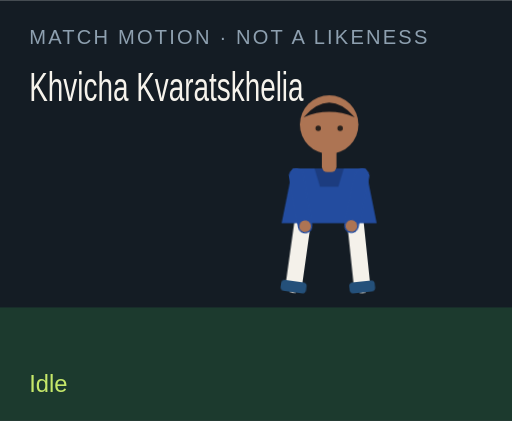
t = 0.00 s
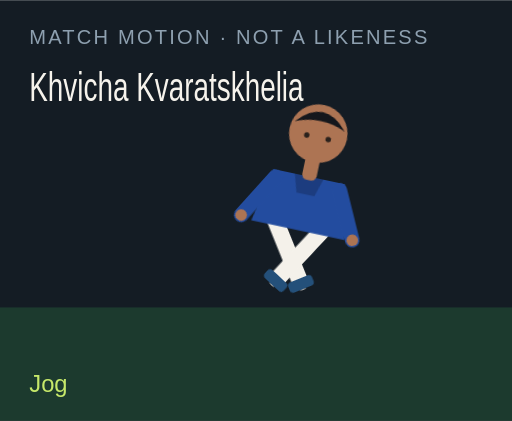
t = 1.50 s
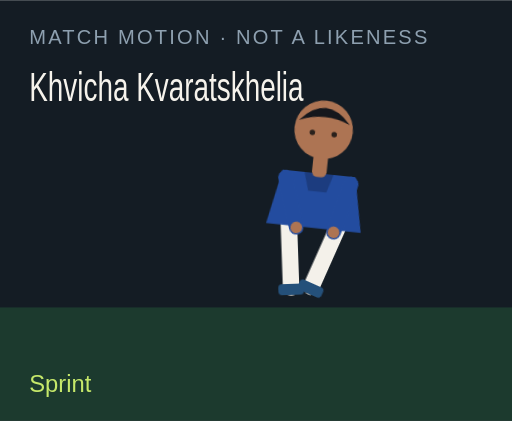
t = 3.00 s
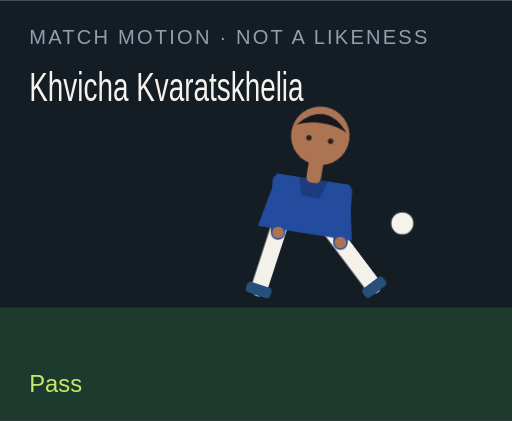
t = 4.50 s
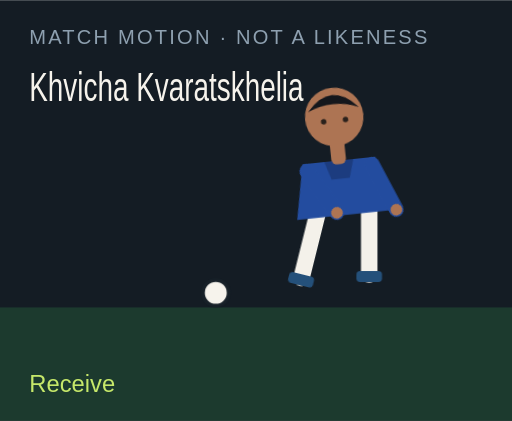
t = 6.00 s
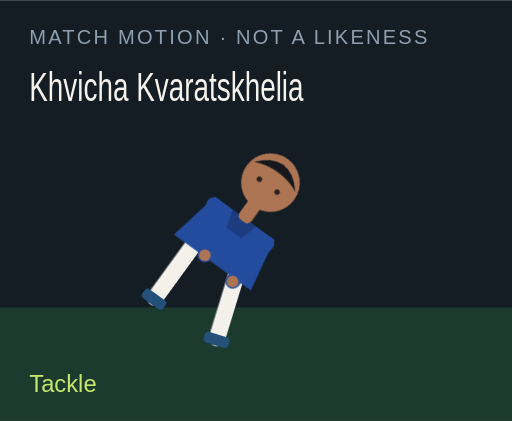
t = 7.50 s

The animated SVG that drew these frames (rendered in a browser with its animation timeline set to each time). Animation: 18 CSS @keyframes rules; one cycle of 9.00 s, repeats indefinitely.

<?xml version="1.0" encoding="UTF-8"?>
<svg xmlns="http://www.w3.org/2000/svg" viewBox="0 0 280 230" role="img">
  <style>@media (prefers-reduced-motion: reduce){animate,animateTransform{display:none}}</style>
  <rect width="280" height="230" fill="#141c24"/>
  <rect y="168" width="280" height="62" fill="#1c3a2e"/>
  <text x="16" y="24" fill="#8ea0b0" font-family="Arial,sans-serif" font-size="11" letter-spacing="1.2">MATCH MOTION · NOT A LIKENESS</text>
  <text x="16" y="55" fill="#f6f3ec" font-family="Impact,sans-serif" font-size="22" textLength="150" lengthAdjust="spacingAndGlyphs">Khvicha Kvaratskhelia</text>
  <circle r="7" fill="#f6f3ec" stroke="#172028" stroke-width="2" id="motion-55556" cx="150" cy="160" opacity="0">
    
    
    
  </circle>
  <g transform="translate(132 40)">
    <g id="motion-55578" transform="rotate(0 48 90)">
      
      <g id="motion-55580" transform="translate(0 0)">
        
        <g transform="translate(34 78)"><g id="motion-55582" transform="rotate(8)"><path d="M0 0 V38" stroke="#f4f1ea" stroke-width="9" stroke-linecap="round"/><rect x="-7" y="36" width="14" height="6" rx="2" fill="#24507a"/></g></g>
        <g transform="translate(62 78)"><g id="motion-55584" transform="rotate(-6)"><path d="M0 0 V38" stroke="#f4f1ea" stroke-width="9" stroke-linecap="round"/><rect x="-7" y="36" width="14" height="6" rx="2" fill="#24507a"/></g></g>
        <path d="M28 52 h40 l6 30 H22 Z" fill="#234c9f"/>
        <path d="M40 52 h16 l-3 10 H43 Z" fill="#000" opacity=".2"/>
        <g transform="translate(30 56)"><g id="motion-55586" transform="rotate(-10)"><path d="M0 0 V28" stroke="#234c9f" stroke-width="8" stroke-linecap="round"/><circle cx="0" cy="28" r="3.2" fill="#ad7453"/></g></g>
        <g transform="translate(66 56)"><g id="motion-55588" transform="rotate(12)"><path d="M0 0 V28" stroke="#234c9f" stroke-width="8" stroke-linecap="round"/><circle cx="0" cy="28" r="3.2" fill="#ad7453"/></g></g>
        <rect x="44" y="40" width="8" height="14" rx="3" fill="#ad7453"/>
        <circle cx="48" cy="28" r="16" fill="#ad7453"/>
        <path d="M34 24 Q48 8 62 24 Q48 18 34 24" fill="#15171c"/>
        <circle cx="42" cy="30" r="1.5" fill="#2a211c"/><circle cx="54" cy="30" r="1.5" fill="#2a211c"/>
      </g>
    </g>
  </g>
  <text x="16" y="214" fill="#c6e86a" font-family="Arial,sans-serif" font-size="13" opacity="1" id="motion-55560">Idle</text><text x="16" y="214" fill="#c6e86a" font-family="Arial,sans-serif" font-size="13" opacity="0" id="motion-55562">Jog</text><text x="16" y="214" fill="#c6e86a" font-family="Arial,sans-serif" font-size="13" opacity="0" id="motion-55564">Sprint</text><text x="16" y="214" fill="#c6e86a" font-family="Arial,sans-serif" font-size="13" opacity="0" id="motion-55566">Dribble</text><text x="16" y="214" fill="#c6e86a" font-family="Arial,sans-serif" font-size="13" opacity="0" id="motion-55568">Pass</text><text x="16" y="214" fill="#c6e86a" font-family="Arial,sans-serif" font-size="13" opacity="0" id="motion-55570">Shoot</text><text x="16" y="214" fill="#c6e86a" font-family="Arial,sans-serif" font-size="13" opacity="0" id="motion-55572">Receive</text><text x="16" y="214" fill="#c6e86a" font-family="Arial,sans-serif" font-size="13" opacity="0" id="motion-55574">Tackle</text><text x="16" y="214" fill="#c6e86a" font-family="Arial,sans-serif" font-size="13" opacity="0" id="motion-55576">Slide</text>
<style>@keyframes track-55557{0%{cx:150px}11.1%{cx:156px}22.2%{cx:164px}33.300000000000004%{cx:142px}44.4%{cx:190px}55.60000000000001%{cx:250px}66.7%{cx:118px}77.8%{cx:150px}88.9%{cx:150px}100%{cx:150px}}@keyframes track-55558{0%{cy:160px}11.1%{cy:158px}22.2%{cy:154px}33.300000000000004%{cy:156px}44.4%{cy:148px}55.60000000000001%{cy:96px}66.7%{cy:160px}77.8%{cy:160px}88.9%{cy:160px}100%{cy:160px}}@keyframes track-55559{0%{opacity:0}11.1%{opacity:0}22.2%{opacity:0}33.300000000000004%{opacity:1}44.4%{opacity:1}55.60000000000001%{opacity:1}66.7%{opacity:1}77.8%{opacity:0}88.9%{opacity:0}100%{opacity:0}}@keyframes track-55561{0%{opacity:1}11.1%{opacity:0}22.2%{opacity:0}33.300000000000004%{opacity:0}44.4%{opacity:0}55.60000000000001%{opacity:0}66.7%{opacity:0}77.8%{opacity:0}88.9%{opacity:0}100%{opacity:1}}@keyframes track-55563{0%{opacity:0}11.1%{opacity:1}22.2%{opacity:0}33.300000000000004%{opacity:0}44.4%{opacity:0}55.60000000000001%{opacity:0}66.7%{opacity:0}77.8%{opacity:0}88.9%{opacity:0}100%{opacity:0}}@keyframes track-55565{0%{opacity:0}11.1%{opacity:0}22.2%{opacity:1}33.300000000000004%{opacity:0}44.4%{opacity:0}55.60000000000001%{opacity:0}66.7%{opacity:0}77.8%{opacity:0}88.9%{opacity:0}100%{opacity:0}}@keyframes track-55567{0%{opacity:0}11.1%{opacity:0}22.2%{opacity:0}33.300000000000004%{opacity:1}44.4%{opacity:0}55.60000000000001%{opacity:0}66.7%{opacity:0}77.8%{opacity:0}88.9%{opacity:0}100%{opacity:0}}@keyframes track-55569{0%{opacity:0}11.1%{opacity:0}22.2%{opacity:0}33.300000000000004%{opacity:0}44.4%{opacity:1}55.60000000000001%{opacity:0}66.7%{opacity:0}77.8%{opacity:0}88.9%{opacity:0}100%{opacity:0}}@keyframes track-55571{0%{opacity:0}11.1%{opacity:0}22.2%{opacity:0}33.300000000000004%{opacity:0}44.4%{opacity:0}55.60000000000001%{opacity:1}66.7%{opacity:0}77.8%{opacity:0}88.9%{opacity:0}100%{opacity:0}}@keyframes track-55573{0%{opacity:0}11.1%{opacity:0}22.2%{opacity:0}33.300000000000004%{opacity:0}44.4%{opacity:0}55.60000000000001%{opacity:0}66.7%{opacity:1}77.8%{opacity:0}88.9%{opacity:0}100%{opacity:0}}@keyframes track-55575{0%{opacity:0}11.1%{opacity:0}22.2%{opacity:0}33.300000000000004%{opacity:0}44.4%{opacity:0}55.60000000000001%{opacity:0}66.7%{opacity:0}77.8%{opacity:1}88.9%{opacity:0}100%{opacity:0}}@keyframes track-55577{0%{opacity:0}11.1%{opacity:0}22.2%{opacity:0}33.300000000000004%{opacity:0}44.4%{opacity:0}55.60000000000001%{opacity:0}66.7%{opacity:0}77.8%{opacity:0}88.9%{opacity:1}100%{opacity:0}}@keyframes track-55579{0%{transform:rotate(0deg)}11.1%{transform:rotate(8deg)}22.2%{transform:rotate(16deg)}33.300000000000004%{transform:rotate(6deg)}44.4%{transform:rotate(4deg)}55.60000000000001%{transform:rotate(14deg)}66.7%{transform:rotate(-6deg)}77.8%{transform:rotate(34deg)}88.9%{transform:rotate(38deg)}100%{transform:rotate(0deg)}}@keyframes track-55581{0%{transform:translate(0px,0px)}11.1%{transform:translate(0px,-3px)}22.2%{transform:translate(0px,-6px)}33.300000000000004%{transform:translate(0px,-2px)}44.4%{transform:translate(0px,2px)}55.60000000000001%{transform:translate(0px,-4px)}66.7%{transform:translate(0px,1px)}77.8%{transform:translate(0px,10px)}88.9%{transform:translate(0px,12px)}100%{transform:translate(0px,0px)}}@keyframes track-55583{0%{transform:rotate(8deg)}11.1%{transform:rotate(-26deg)}22.2%{transform:rotate(-42deg)}33.300000000000004%{transform:rotate(-8deg)}44.4%{transform:rotate(6deg)}55.60000000000001%{transform:rotate(12deg)}66.7%{transform:rotate(20deg)}77.8%{transform:rotate(-8deg)}88.9%{transform:rotate(8deg)}100%{transform:rotate(8deg)}}@keyframes track-55585{0%{transform:rotate(-6deg)}11.1%{transform:rotate(24deg)}22.2%{transform:rotate(38deg)}33.300000000000004%{transform:rotate(18deg)}44.4%{transform:rotate(-38deg)}55.60000000000001%{transform:rotate(-54deg)}66.7%{transform:rotate(6deg)}77.8%{transform:rotate(-22deg)}88.9%{transform:rotate(-16deg)}100%{transform:rotate(-6deg)}}@keyframes track-55587{0%{transform:rotate(-10deg)}11.1%{transform:rotate(24deg)}22.2%{transform:rotate(36deg)}33.300000000000004%{transform:rotate(-18deg)}44.4%{transform:rotate(10deg)}55.60000000000001%{transform:rotate(-24deg)}66.7%{transform:rotate(-30deg)}77.8%{transform:rotate(12deg)}88.9%{transform:rotate(-64deg)}100%{transform:rotate(-10deg)}}@keyframes track-55589{0%{transform:rotate(12deg)}11.1%{transform:rotate(-20deg)}22.2%{transform:rotate(-32deg)}33.300000000000004%{transform:rotate(14deg)}44.4%{transform:rotate(-26deg)}55.60000000000001%{transform:rotate(18deg)}66.7%{transform:rotate(-22deg)}77.8%{transform:rotate(-6deg)}88.9%{transform:rotate(18deg)}100%{transform:rotate(12deg)}}@media(prefers-reduced-motion:no-preference){#motion-55556{animation:track-55557 9s linear infinite both,track-55558 9s linear infinite both,track-55559 9s steps(1,end) infinite both}#motion-55560{animation:track-55561 9s steps(1,end) infinite both}#motion-55562{animation:track-55563 9s steps(1,end) infinite both}#motion-55564{animation:track-55565 9s steps(1,end) infinite both}#motion-55566{animation:track-55567 9s steps(1,end) infinite both}#motion-55568{animation:track-55569 9s steps(1,end) infinite both}#motion-55570{animation:track-55571 9s steps(1,end) infinite both}#motion-55572{animation:track-55573 9s steps(1,end) infinite both}#motion-55574{animation:track-55575 9s steps(1,end) infinite both}#motion-55576{animation:track-55577 9s steps(1,end) infinite both}#motion-55578{animation:track-55579 9s linear infinite both}#motion-55580{animation:track-55581 9s linear infinite both}#motion-55582{animation:track-55583 9s linear infinite both}#motion-55584{animation:track-55585 9s linear infinite both}#motion-55586{animation:track-55587 9s linear infinite both}#motion-55588{animation:track-55589 9s linear infinite both}}</style></svg>
